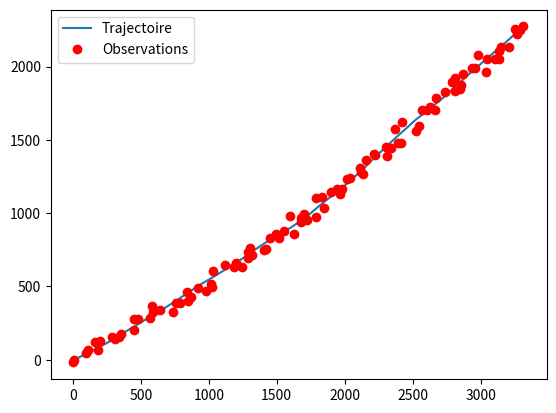
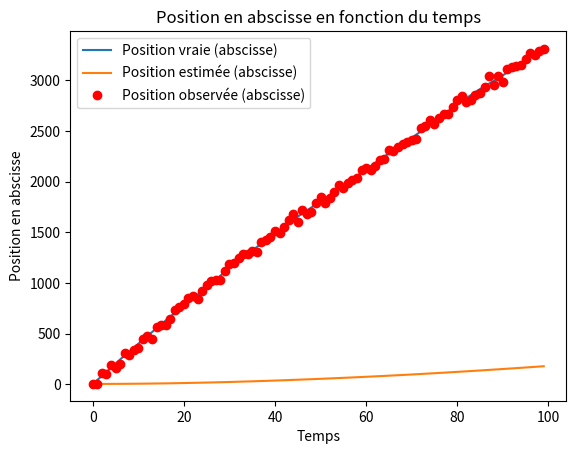
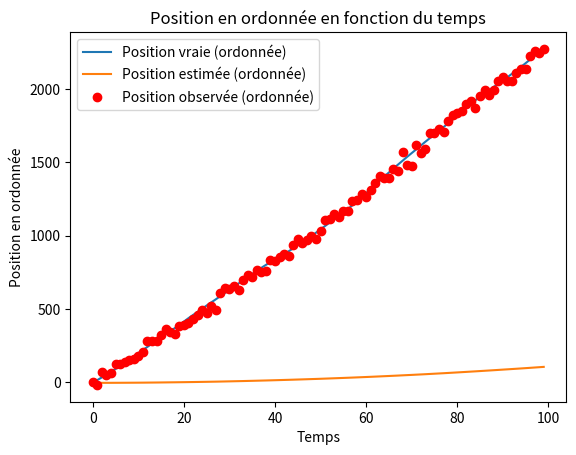
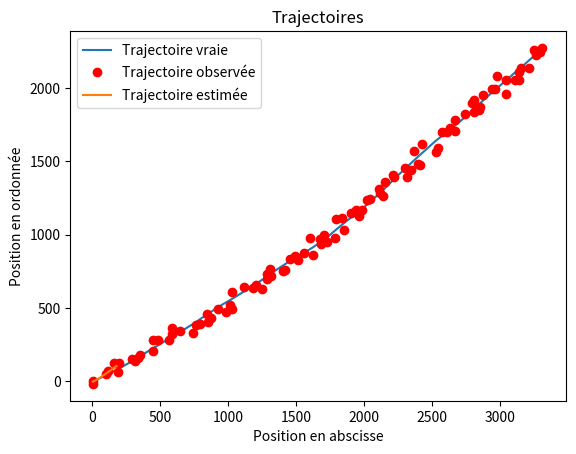

Python code for these plots, in order:
import numpy as np
import matplotlib.pyplot as plt

#paramètres du modèle
T_e=1
T=100
sigma_Q=1
sigma_py=30
sigma_px=30
k=1000

#paramètres du filtre
F=np.array([[1,T_e,0,0],[0,1,0,0],[0,0,1,T_e],[0,0,0,1]])
H=np.array([[1,0,0,0],[0,0,1,0]])
Q=np.array([[T_e**3/3,T_e**2/2,0,0],[T_e**2/2,T_e,0,0],[0,0,T_e**3/3,T_e**2/2],[0,0,T_e**2/2,T_e]])*sigma_Q**2
R=np.array([[sigma_px**2,0],[0,sigma_py**2]])


x_init=np.transpose(np.array([3,40,-4,20]))
x_kalm=x_init
P_kalm=np.eye(4)

def creer_trajectoire(T,F,x_init,Q):
    x=np.zeros((4,T))
    x[:,0]=x_init
    for i in range(1,T):
        x[:,i]=np.dot(F,x[:,i-1])+np.random.multivariate_normal(np.zeros(4),Q)
    return x

vecteur_x=creer_trajectoire(T,F,x_init, Q)
print (vecteur_x)

def creer_observations(H,R,vecteur_x,T):
    y=np.zeros((2,T))
    for i in range(0,T):
        y[:,i]=np.dot(H,vecteur_x[:,i])+np.random.multivariate_normal(np.zeros(2),R)
    return y

vecteur_y=creer_observations(H,R,vecteur_x,T)

plt.plot(vecteur_x[0,:],vecteur_x[2,:],label='Trajectoire')
plt.plot(vecteur_y[0,:],vecteur_y[1,:],'ro',label='Observations')
plt.legend()
plt.show()


def filtre_de_Kalman(F, Q, H, R, y_k, x_pred, P_pred):
    # Calcul du gain de Kalman
    K = np.dot(P_pred, np.transpose(H)) @ np.linalg.inv(np.dot(H, np.dot(P_pred, np.transpose(H))) + R)
    # Innovation ou résidu
    y_tilde = y_k - np.dot(H, x_pred)
    # Mise à jour de l'estimation de l'état
    x_kalm_k = x_pred + np.dot(K, y_tilde)
    # Mise à jour de la covariance de l'erreur
    P_kalm_k = P_pred - np.dot(K, np.dot(H, P_pred))
    return x_kalm_k, P_kalm_k

x_est = np.zeros((4, T))
x_est[:, 0] = x_init
P_kalm = np.eye(4)  # Initialisation de la covariance de l'erreur

for i in range(1, T):
    x_est[:, i], P_kalm = filtre_de_Kalman(F, Q, H, R, vecteur_y[:, i], x_est[:, i-1], P_kalm)

def err_quadra(k):
    err_quadra = np.dot(np.transpose(vecteur_x[:, k] - x_est[:, k]), vecteur_x[:, k] - x_est[:, k])
    return err_quadra

err_moyenne = T**(-1) * np.sum([err_quadra(k) for k in range(T)])

plt.figure()
plt.plot(range(T), vecteur_x[0, :], label='Position vraie (abscisse)')
plt.plot(range(T), x_est[0, :], label='Position estimée (abscisse)')
plt.plot(range(T), vecteur_y[0, :], 'ro', label='Position observée (abscisse)')
plt.xlabel('Temps')
plt.ylabel('Position en abscisse')
plt.legend()
plt.title('Position en abscisse en fonction du temps')
plt.show()

# Tracer la position vraie, estimée et observée en ordonnée en fonction du temps
plt.figure()
plt.plot(range(T), vecteur_x[2, :], label='Position vraie (ordonnée)')
plt.plot(range(T), x_est[2, :], label='Position estimée (ordonnée)')
plt.plot(range(T), vecteur_y[1, :], 'ro', label='Position observée (ordonnée)')
plt.xlabel('Temps')
plt.ylabel('Position en ordonnée')
plt.legend()
plt.title('Position en ordonnée en fonction du temps')
plt.show()

# Tracer la vraie trajectoire, la trajectoire observée et la trajectoire estimée par le filtre de Kalman
plt.figure()
plt.plot(vecteur_x[0, :], vecteur_x[2, :], label='Trajectoire vraie')
plt.plot(vecteur_y[0, :], vecteur_y[1, :], 'ro', label='Trajectoire observée')
plt.plot(x_est[0, :], x_est[2, :], label='Trajectoire estimée')
plt.xlabel('Position en abscisse')
plt.ylabel('Position en ordonnée')
plt.legend()
plt.title('Trajectoires')
plt.show()







